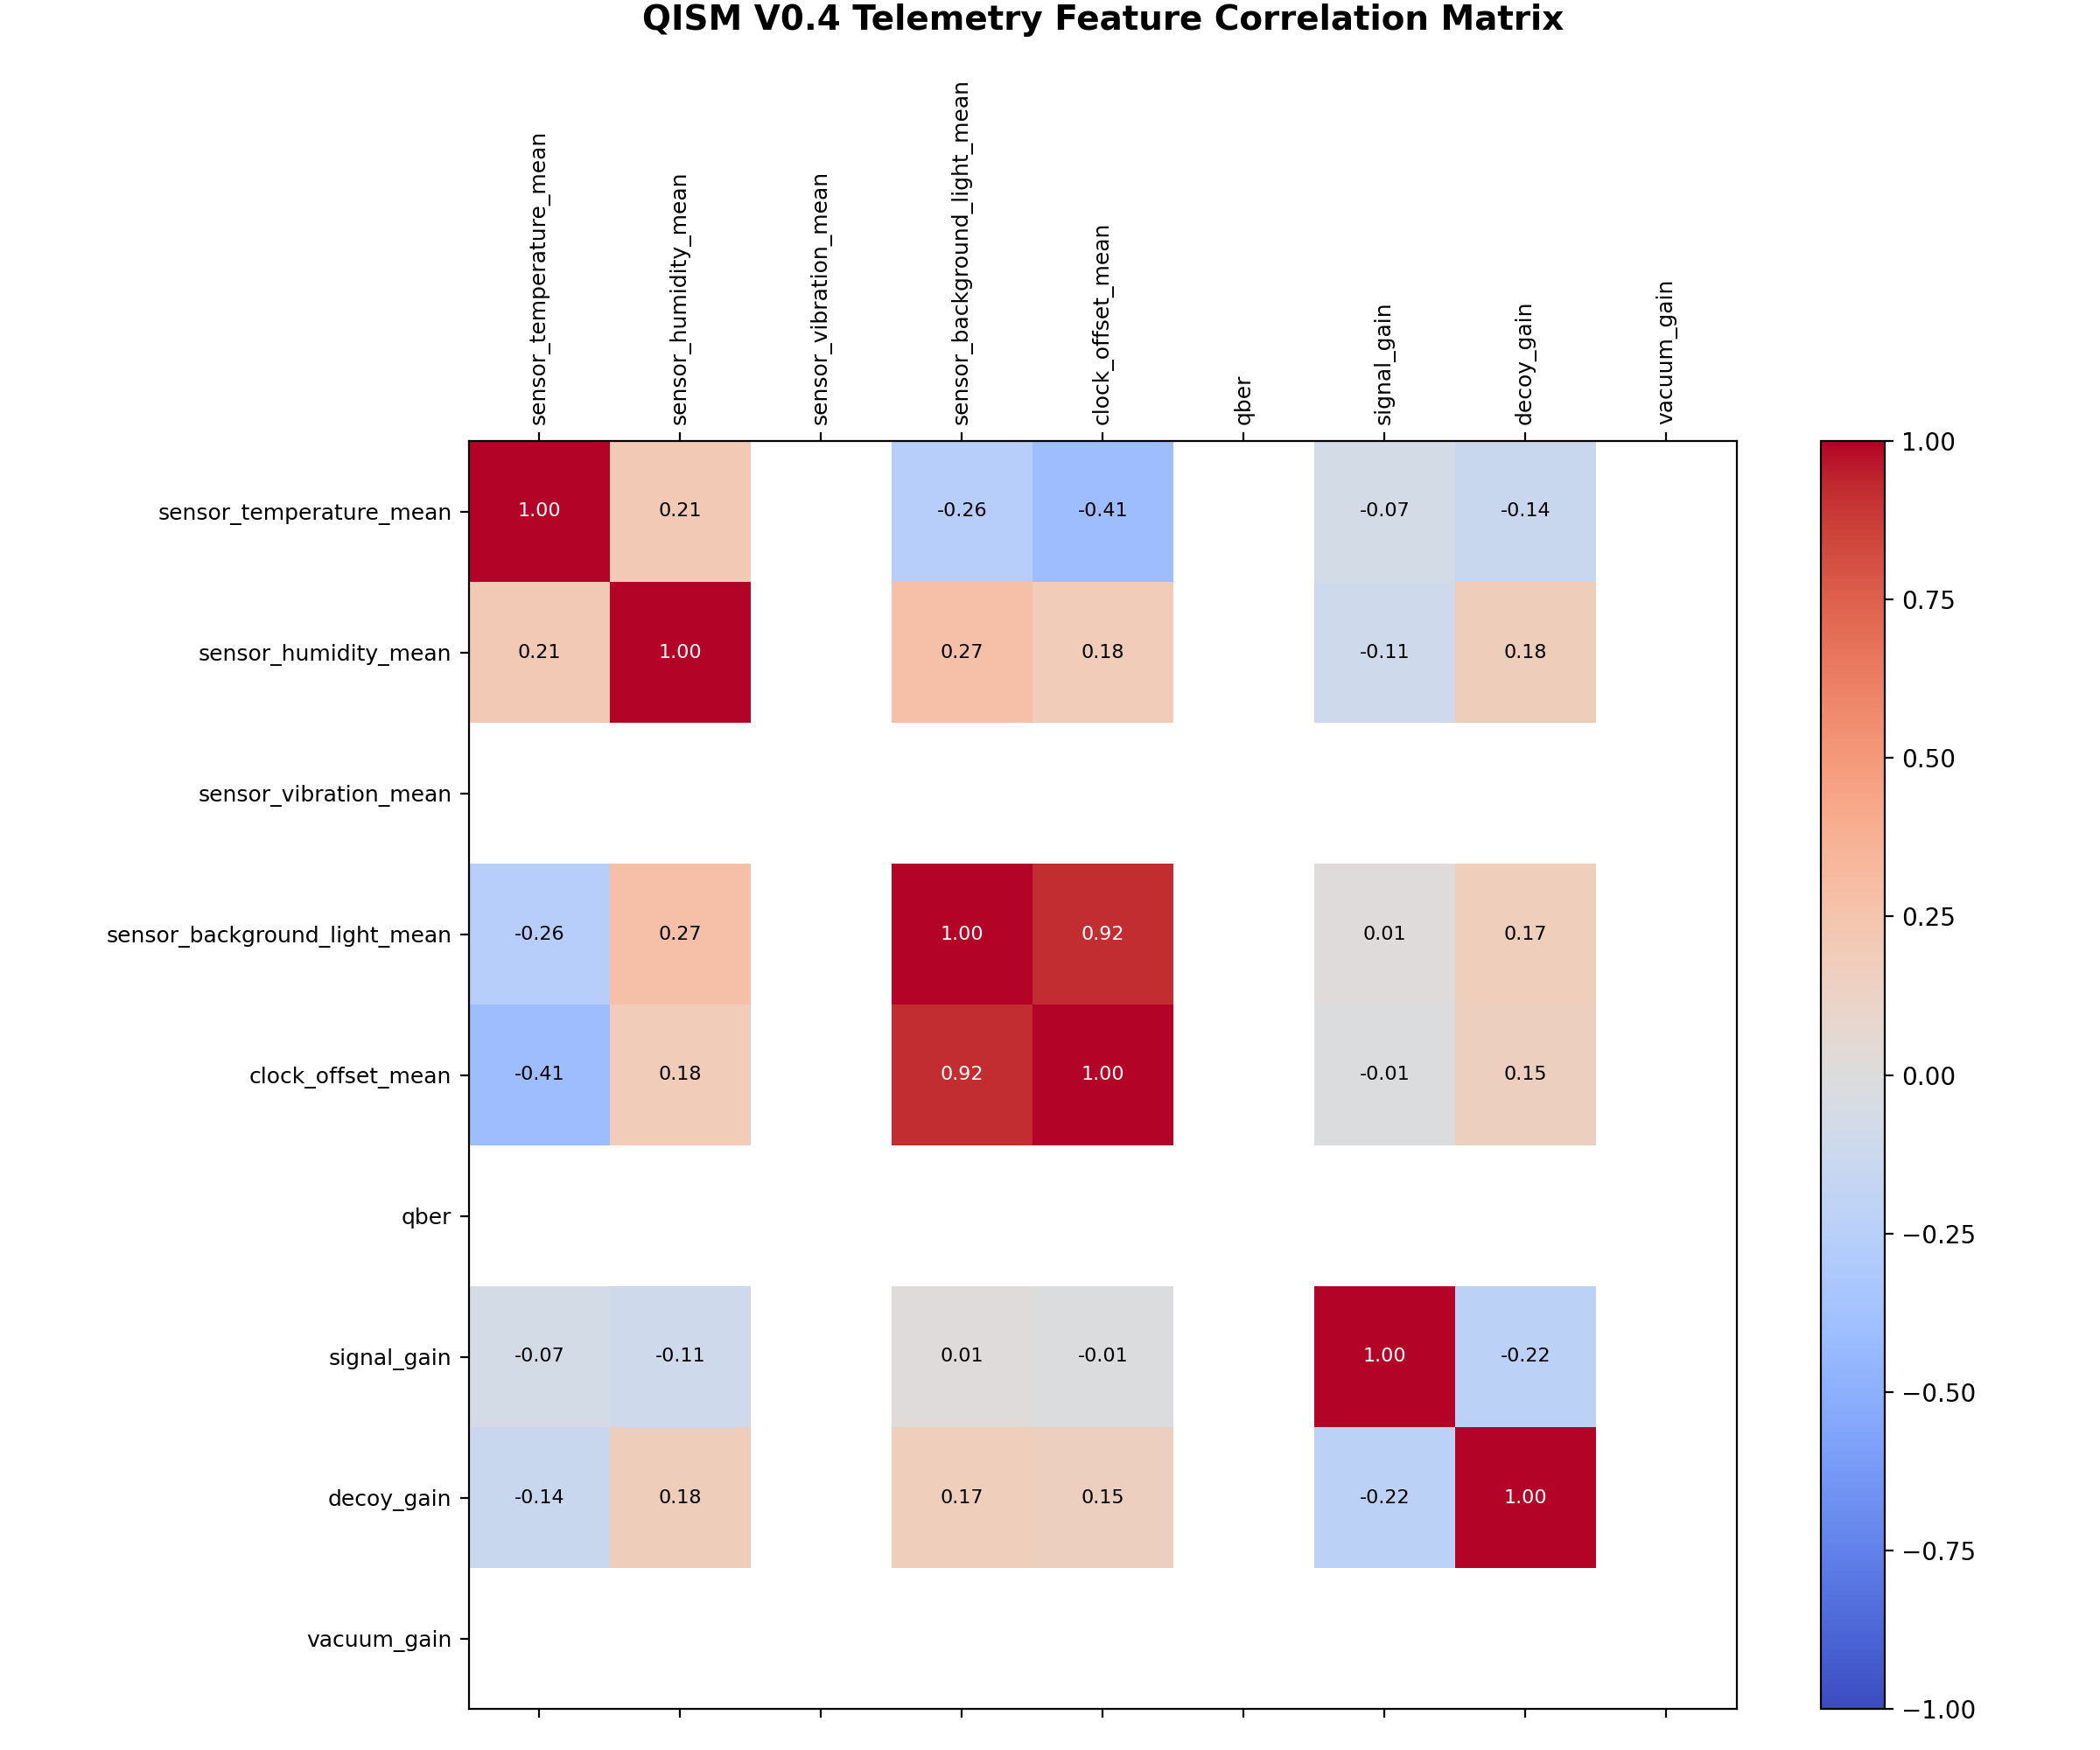

Source data for this figure (header and first rows):
, sensor_temperature_mean, sensor_humidity_mean, sensor_vibration_mean, sensor_background_light_mean, clock_offset_mean, qber, signal_gain, decoy_gain, vacuum_gain
sensor_temperature_mean, 1.0, 0.2106, , -0.2629, -0.4057, , -0.06591, -0.1379, 
sensor_humidity_mean, 0.2106, 1.0, , 0.2743, 0.185, , -0.1084, 0.1789, 
sensor_vibration_mean, , , , , , , , , 
sensor_background_light_mean, -0.2629, 0.2743, , 1.0, 0.9172, , 0.008114, 0.1658, 
clock_offset_mean, -0.4057, 0.185, , 0.9172, 1.0, , -0.01095, 0.1548, 
qber, , , , , , , , , 
signal_gain, -0.06591, -0.1084, , 0.008114, -0.01095, , 1.0, -0.2207, 
decoy_gain, -0.1379, 0.1789, , 0.1658, 0.1548, , -0.2207, 1.0, 
vacuum_gain, , , , , , , , , 
